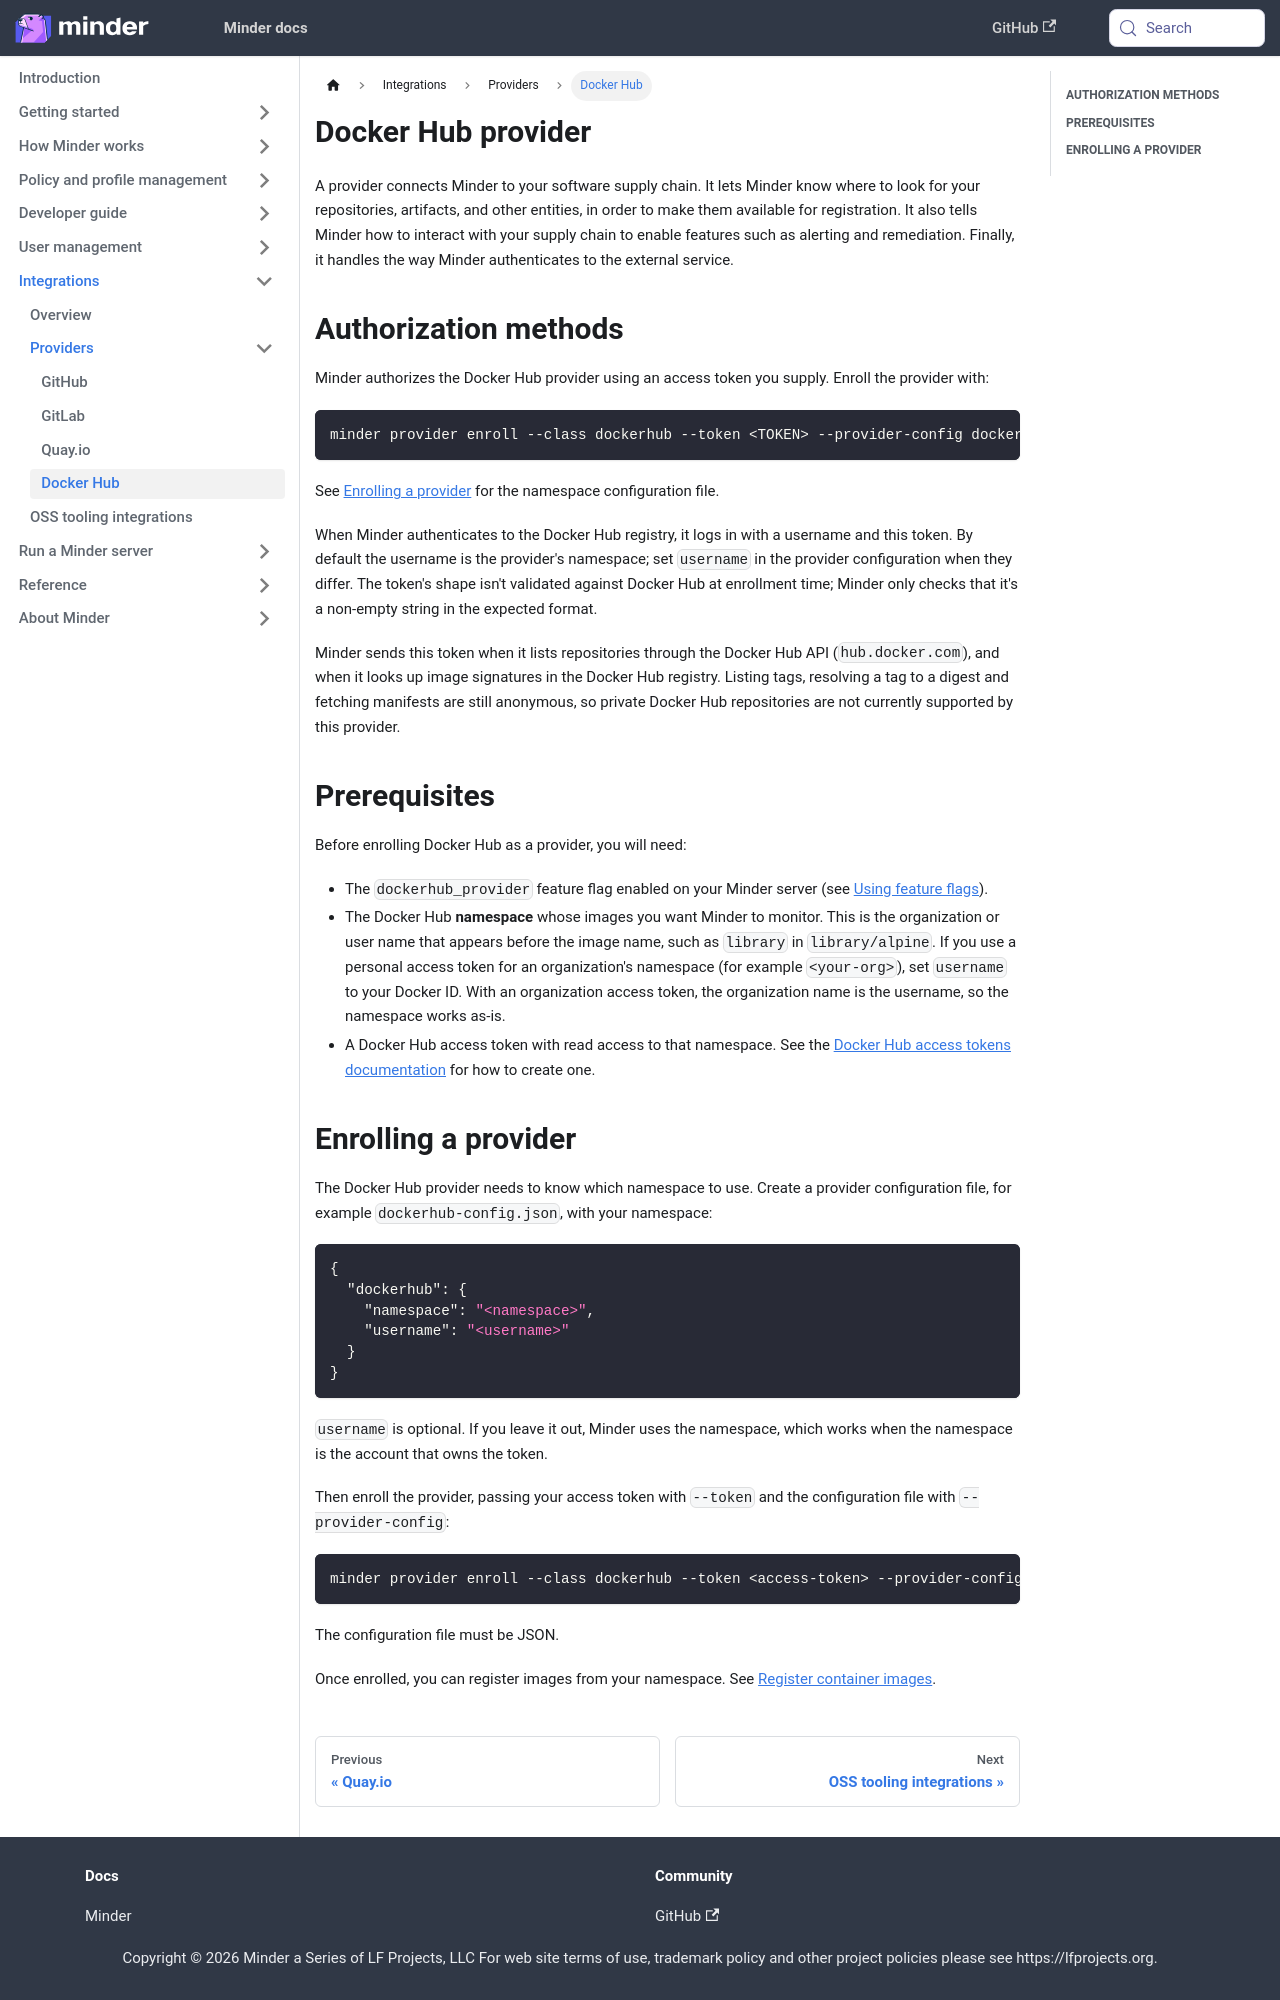

repository: mindersec/minder · page: integrations/provider_integrations/dockerhub.html · generator: docusaurus

---
title: Docker Hub provider
sidebar_label: Docker Hub
sidebar_position: 40
---

A provider connects Minder to your software supply chain. It lets Minder know
where to look for your repositories, artifacts, and other entities, in order to
make them available for registration. It also tells Minder how to interact with
your supply chain to enable features such as alerting and remediation. Finally,
it handles the way Minder authenticates to the external service.

## Authorization methods

Minder authorizes the Docker Hub provider using an access token you supply.
Enroll the provider with:

```bash
minder provider enroll --class dockerhub --token <TOKEN> --provider-config dockerhub-config.json
```

See [Enrolling a provider](#enrolling-a-provider) for the namespace
configuration file.

When Minder authenticates to the Docker Hub registry, it logs in with a username
and this token. By default the username is the provider's namespace; set
`username` in the provider configuration when they differ. The token's shape
isn't validated against Docker Hub at enrollment time; Minder only checks that
it's a non-empty string in the expected format.

Minder sends this token when it lists repositories through the Docker Hub API
(`hub.docker.com`), and when it looks up image signatures in the Docker Hub
registry. Listing tags, resolving a tag to a digest and fetching manifests are
still anonymous, so private Docker Hub repositories are not currently supported
by this provider.

## Prerequisites

Before enrolling Docker Hub as a provider, you will need:

- The `dockerhub_provider` feature flag enabled on your Minder server (see
  [Using feature flags](../../developer_guide/feature_flags)).
- The Docker Hub **namespace** whose images you want Minder to monitor. This is
  the organization or user name that appears before the image name, such as
  `library` in `library/alpine`. If you use a personal access token for an
  organization's namespace (for example `<your-org>`), set `username` to your
  Docker ID. With an organization access token, the organization name is the
  username, so the namespace works as-is.
- A Docker Hub access token with read access to that namespace. See the
  [Docker Hub access tokens documentation](https://docs.docker.com/security/access-tokens/)
  for how to create one.
